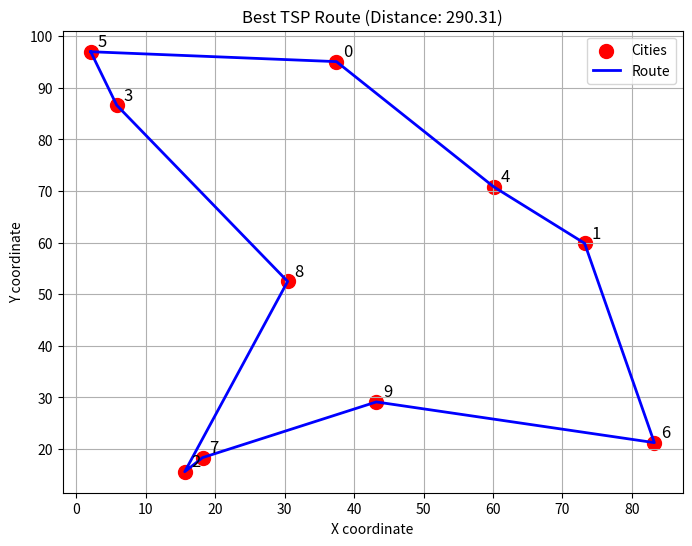

The matplotlib source for this figure:
import numpy as np

class GA:
    def __init__(
        self,
        cost_matrix: np.ndarray,
        population_size: int = 100,
        crossover_rate: float = 0.8,
        mutation_rate: float = 0.02,
        elitism: bool = True
    ):
        self.cost_matrix = cost_matrix.astype(np.float64)
        self.n_cities = cost_matrix.shape[0]
        self.pop_size = population_size
        self.crossover_rate = crossover_rate
        self.mutation_rate = mutation_rate
        self.elitism = elitism

        self.population = np.array(
            [np.random.permutation(self.n_cities) for _ in range(self.pop_size)]
        )
        self.fitness = np.zeros(self.pop_size)
        self.costs = np.zeros(self.pop_size)

    def evaluate(self):
        """Vectorized fitness computation based on cost matrix"""
        total_cost = np.zeros(self.pop_size)
        for i in range(self.n_cities):
            a = self.population[:, i]
            b = self.population[:, (i + 1) % self.n_cities]
            total_cost += self.cost_matrix[a, b]

        self.costs = total_cost
        self.fitness = 1.0 / (total_cost + 1e-9)
        return self.fitness
    
    def selection(self):
        """Tournament selection vectorized"""
        idx1 = np.random.randint(0, self.pop_size, self.pop_size)
        idx2 = np.random.randint(0, self.pop_size, self.pop_size)
        better = np.where(self.fitness[idx1] > self.fitness[idx2], idx1, idx2)
        return self.population[better]
    
    def order_crossover(self, parent1, parent2):
        """Order Crossover (OX) cho 1 cặp cha mẹ"""
        n = self.n_cities
        start, end = sorted(np.random.choice(n, 2, replace=False))
        child = np.full(n, -1)
        child[start:end] = parent1[start:end]

        pos = end
        for city in parent2:
            if city not in child:
                if pos >= n:
                    pos = 0
                child[pos] = city
                pos += 1
        return child
    
    def crossover_population(self, selected):
        """Crossover toàn bộ quần thể"""
        new_pop = []
        for i in range(0, self.pop_size, 2):
            p1, p2 = selected[i], selected[(i + 1) % self.pop_size]
            if np.random.rand() < self.crossover_rate:
                c1 = self.order_crossover(p1, p2)
                c2 = self.order_crossover(p2, p1)
            else:
                c1, c2 = p1.copy(), p2.copy()
            new_pop.extend([c1, c2])
        return np.array(new_pop[:self.pop_size])
    
    def mutate(self, population):
        """Swap mutation vectorized"""
        n = self.n_cities
        for i in range(self.pop_size):
            if np.random.rand() < self.mutation_rate:
                a, b = np.random.choice(n, 2, replace=False)
                population[i, [a, b]] = population[i, [b, a]]

    def evolve(self):
        """Một vòng tiến hóa"""
        # Selection -> Crossover -> Mutation
        selected = self.selection()
        offspring = self.crossover_population(selected)
        self.mutate(offspring)

        # Elitism (nếu có)
        if self.elitism:
            fitness = self.evaluate()
            elite_idx = np.argmax(fitness)
            elite = self.population[elite_idx].copy()
            offspring[0] = elite

        self.population = offspring

    def best(self):
        idx = np.argmax(self.fitness)
        return self.population[idx], self.costs[idx]
    
    def optimize(self, generations=100):
        for gen in range(generations):
            self.evolve()
            _, best_dist = self.best()
            avg_fit = np.mean(self.fitness)
            print(f"Gen {gen+1:3d} | Best = {best_dist:.3f} | Avg Fit = {avg_fit:.6f}")
        return self.best()
    

if __name__ == "__main__":
    np.random.seed(42)

    # Tạo ma trận chi phí ngẫu nhiên (đối xứng)
    n = 10
    coords = np.random.rand(n, 2) * 100
    cost_matrix = np.sqrt(((coords[:, None, :] - coords[None, :, :]) ** 2).sum(axis=2))
    np.fill_diagonal(cost_matrix, np.inf)

    ga = GA(cost_matrix, population_size=100, mutation_rate=0.03)
    best_route, best_distance = ga.optimize(generations=1000)

    print("\nBest route:", best_route)
    print("Best distance:", best_distance)

    import matplotlib.pyplot as plt

    route_coords = coords[np.append(best_route, best_route[0])]

    # Vẽ các thành phố
    plt.figure(figsize=(8, 6))
    plt.scatter(coords[:, 0], coords[:, 1], c='red', s=100, label='Cities')

    # Vẽ đường đi
    plt.plot(route_coords[:, 0], route_coords[:, 1], c='blue', linewidth=2, label='Route')

    # Ghi nhãn thành phố
    for i, (x, y) in enumerate(coords):
        plt.text(x + 1, y + 1, str(i), fontsize=12)

    plt.title(f'Best TSP Route (Distance: {best_distance:.2f})')
    plt.xlabel('X coordinate')
    plt.ylabel('Y coordinate')
    plt.legend()
    plt.grid(True)
    plt.show()